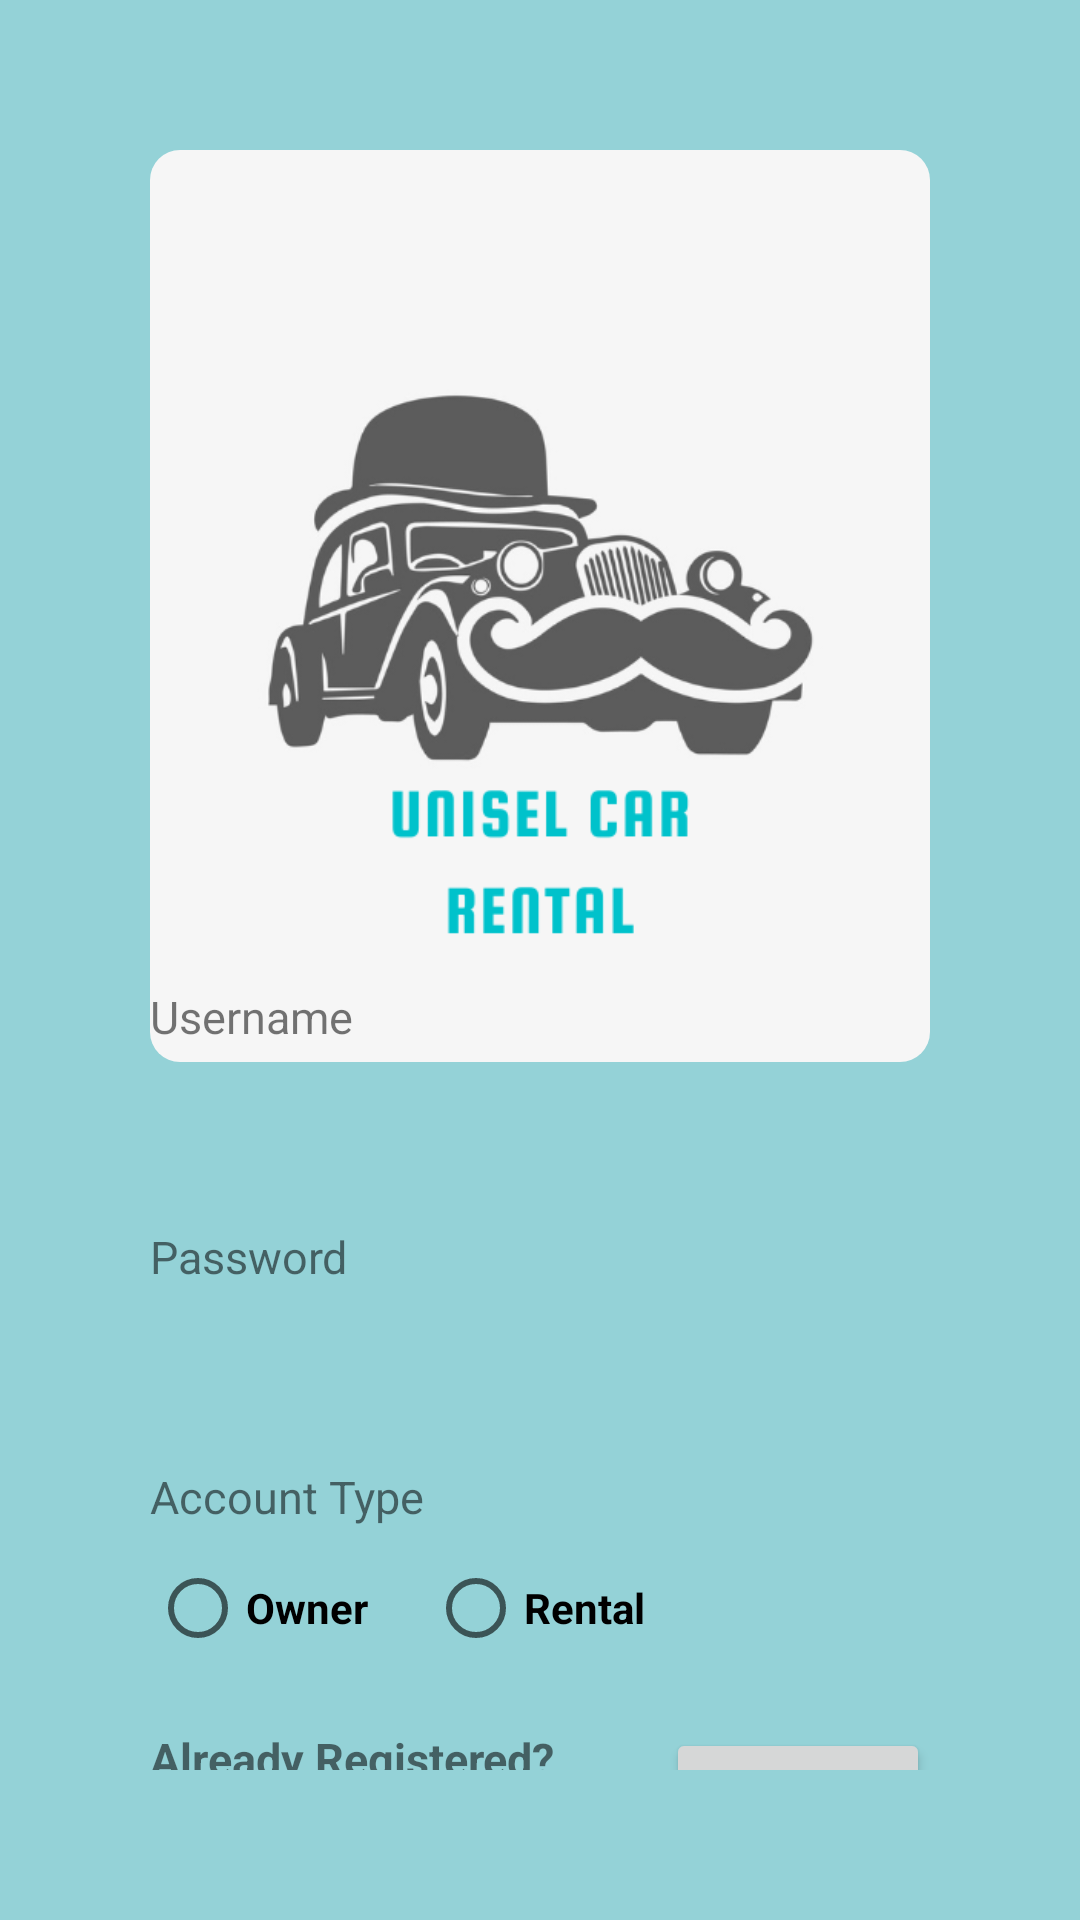

Write the Android layout XML for this screen, with the resource values it uses.
<!-- AndroidManifest.xml: application theme Theme.CarRental -->
<!-- res/layout/fragment_sign_up.xml -->
<?xml version="1.0" encoding="utf-8"?>
<androidx.constraintlayout.widget.ConstraintLayout xmlns:android="http://schemas.android.com/apk/res/android"
    xmlns:app="http://schemas.android.com/apk/res-auto"
    xmlns:tools="http://schemas.android.com/tools"
    android:id="@+id/layoutSignup"
    android:layout_width="match_parent"
    android:layout_height="match_parent"
    android:background="#6B0094A1"
    android:padding="50dp"
    tools:context=".ui.user.SignUpFragment">

    <ImageView
        android:id="@+id/imageView2"
        android:layout_width="0dp"
        android:layout_height="304dp"
        android:background="@drawable/item_border"
        android:backgroundTint="#F6F6F6"
        android:padding="2dp"
        app:layout_constraintEnd_toEndOf="parent"
        app:layout_constraintHorizontal_bias="0.5"
        app:layout_constraintStart_toStartOf="parent"
        app:layout_constraintTop_toTopOf="parent"
        app:srcCompat="@drawable/logo"
        tools:src="@drawable/logo" />

    <EditText
        android:id="@+id/signup_input_username"
        android:layout_width="0dp"
        android:layout_height="40dp"
        android:layout_marginBottom="40dp"
        android:background="@drawable/edit_text_background"
        android:ems="10"
        android:inputType="textEmailAddress"
        android:textSize="16sp"
        app:layout_constraintBottom_toTopOf="@+id/signup_input_password"
        app:layout_constraintEnd_toEndOf="parent"
        app:layout_constraintHorizontal_bias="0.5"
        app:layout_constraintStart_toStartOf="parent"
        app:layout_constraintTop_toBottomOf="@+id/imageView2"
        app:layout_constraintVertical_chainStyle="packed" />

    <EditText
        android:id="@+id/signup_input_password"
        android:layout_width="0dp"
        android:layout_height="40dp"
        android:layout_marginBottom="40dp"
        android:background="@drawable/edit_text_background"
        android:ems="10"
        android:inputType="textPassword"
        android:textSize="16sp"
        app:layout_constraintBottom_toTopOf="@+id/radioGroup"
        app:layout_constraintEnd_toEndOf="@+id/signup_input_username"
        app:layout_constraintHorizontal_bias="0.5"
        app:layout_constraintStart_toStartOf="@+id/textView5"
        app:layout_constraintTop_toBottomOf="@+id/signup_input_username" />

    <TextView
        android:id="@+id/textView4"
        android:layout_width="wrap_content"
        android:layout_height="wrap_content"
        android:layout_marginBottom="3dp"
        android:text="Username"
        android:textSize="15sp"
        app:layout_constraintBottom_toTopOf="@+id/signup_input_username"
        app:layout_constraintStart_toStartOf="@+id/signup_input_username" />

    <TextView
        android:id="@+id/textView5"
        android:layout_width="wrap_content"
        android:layout_height="wrap_content"
        android:layout_marginBottom="3dp"
        android:text="Password"
        android:textSize="15sp"
        app:layout_constraintBottom_toTopOf="@+id/signup_input_password"
        app:layout_constraintStart_toStartOf="@+id/signup_input_username" />

    <Button
        android:id="@+id/button_sign_up"
        android:layout_width="wrap_content"
        android:layout_height="wrap_content"
        android:layout_marginTop="16dp"
        android:text="SIGN UP"
        android:textSize="16sp"
        android:textStyle="bold"
        app:layout_constraintEnd_toEndOf="@+id/signup_input_password"
        app:layout_constraintTop_toBottomOf="@+id/radioGroup" />

    <TextView
        android:id="@+id/sign_up_signin"
        android:layout_width="150dp"
        android:layout_height="wrap_content"
        android:text="Already Registered? proceed to Sign In"
        android:textSize="15sp"
        android:textStyle="bold"
        app:layout_constraintStart_toStartOf="@+id/signup_input_password"
        app:layout_constraintTop_toTopOf="@+id/button_sign_up" />

    <TextView
        android:id="@+id/textView6"
        android:layout_width="wrap_content"
        android:layout_height="wrap_content"
        android:layout_marginBottom="3dp"
        android:text="Account Type"
        android:textSize="15sp"
        app:layout_constraintBottom_toTopOf="@+id/radioGroup"
        app:layout_constraintStart_toStartOf="@+id/radioGroup" />

    <RadioGroup
        android:id="@+id/radioGroup"
        android:layout_width="0dp"
        android:layout_height="wrap_content"
        android:layout_marginBottom="32dp"
        android:background="@drawable/edit_text_background"
        android:orientation="horizontal"
        app:layout_constraintBottom_toBottomOf="parent"
        app:layout_constraintEnd_toEndOf="@+id/signup_input_password"
        app:layout_constraintHorizontal_bias="0.5"
        app:layout_constraintStart_toStartOf="@+id/signup_input_password"
        app:layout_constraintTop_toBottomOf="@+id/signup_input_password">

        <RadioButton
            android:id="@+id/radioButtonOwner"
            android:layout_width="wrap_content"
            android:layout_height="wrap_content"
            android:layout_marginRight="20dp"
            android:text="Owner"
            android:textStyle="bold" />

        <RadioButton
            android:id="@+id/radioButtonRental"
            android:layout_width="wrap_content"
            android:layout_height="wrap_content"
            android:text="Rental"
            android:textStyle="bold" />

    </RadioGroup>


</androidx.constraintlayout.widget.ConstraintLayout>
<!-- resources referenced by this layout -->
<resources>
  <!-- drawable item_border (drawable-v24) -->
  <?xml version="1.0" encoding="utf-8"?>
  <shape xmlns:android="http://schemas.android.com/apk/res/android"
      android:shape="rectangle">
      <corners
          android:radius="10dp"/>
  
  
  
      <solid
          android:color="#FFFFFF"/>
  </shape>
  <!-- drawable logo: png bitmap (drawable-v24, 60992 bytes) -->
  <style name="Theme.CarRental" parent="Theme.MaterialComponents.DayNight.DarkActionBar">
          
          <item name="colorPrimary">#0094A1</item>
          <item name="colorPrimaryVariant">#0094A1</item>
          <item name="colorOnPrimary">@color/white</item>
          
          <item name="colorSecondary">@color/teal_200</item>
          <item name="colorSecondaryVariant">@color/teal_700</item>
          <item name="colorOnSecondary">@color/black</item>
          
          <item name="android:statusBarColor" tools:targetApi="l">?attr/colorPrimaryVariant</item>
          
      </style>
  <!-- not gathered from this repository: default colours our renderer supplied (Android Studio template values) -->
  <color name="teal_200">#FF03DAC5</color>
  <color name="teal_700">#FF018786</color>
  <color name="black">#FF000000</color>
  <color name="white">#FFFFFFFF</color>
</resources>
